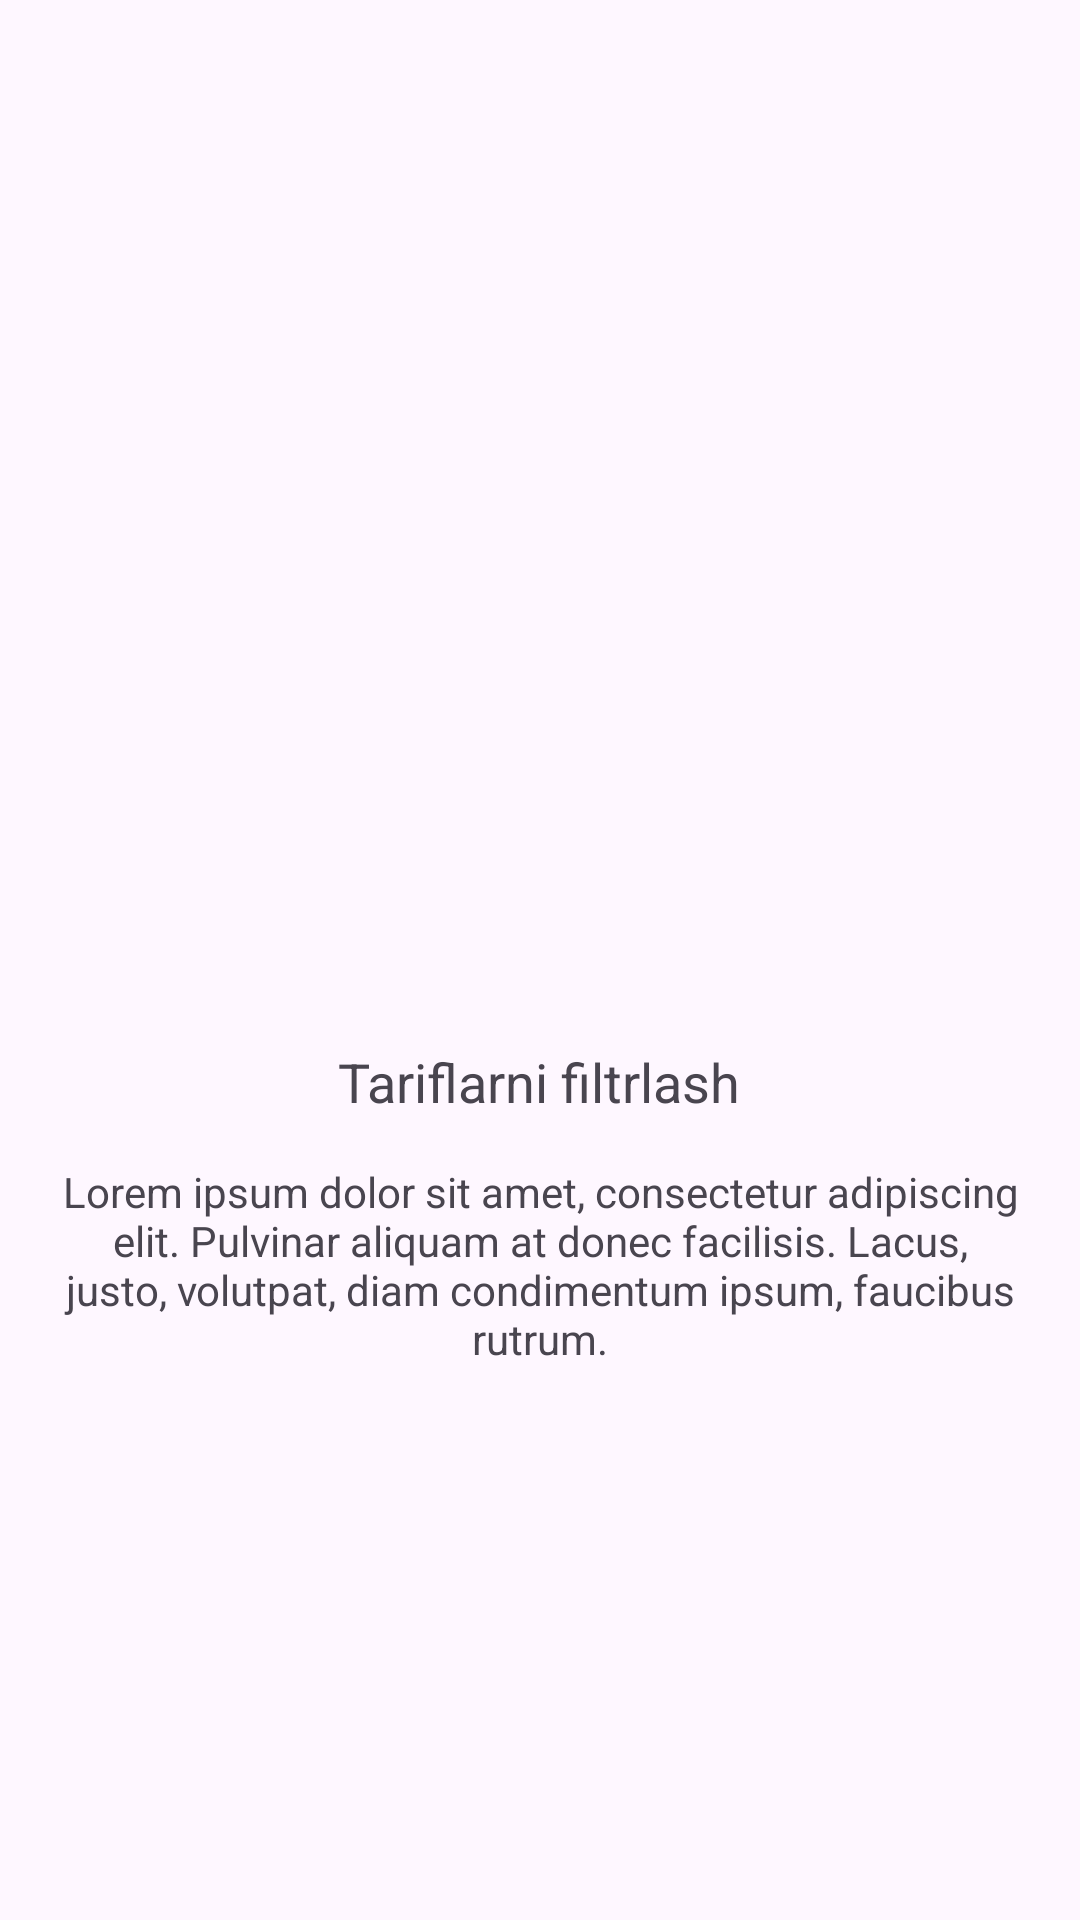

Here is an Android app screen rendered from its layout file. Give the layout XML and the strings, colors and styles it references.
<!-- AndroidManifest.xml: application theme Theme.PaymeViewPager1 -->
<!-- res/layout/fragment_payme.xml -->
<?xml version="1.0" encoding="utf-8"?>
<androidx.constraintlayout.widget.ConstraintLayout xmlns:android="http://schemas.android.com/apk/res/android"
    xmlns:app="http://schemas.android.com/apk/res-auto"
    xmlns:tools="http://schemas.android.com/tools"
    android:layout_width="match_parent"
    android:layout_height="match_parent"
    android:padding="20dp"
    tools:context=".PaymeFragment">

    <ImageView
        android:id="@+id/img1"
        android:layout_width="wrap_content"
        android:layout_height="wrap_content"
        android:src="@drawable/img1"
        app:layout_constraintBottom_toTopOf="@id/layout"
        app:layout_constraintEnd_toEndOf="parent"
        app:layout_constraintStart_toStartOf="parent"
        app:layout_constraintTop_toTopOf="parent" />

    <LinearLayout
        android:id="@+id/layout"
        android:layout_width="match_parent"
        android:layout_height="wrap_content"
        android:gravity="center"
        android:orientation="vertical"
        app:layout_constraintBottom_toBottomOf="parent"
        app:layout_constraintEnd_toEndOf="parent"
        app:layout_constraintStart_toStartOf="parent"
        app:layout_constraintTop_toBottomOf="@id/img1">

        <TextView
            android:id="@+id/tv_title"
            android:layout_width="wrap_content"
            android:layout_height="wrap_content"
            android:layout_marginBottom="15dp"
            android:text="Tariflarni filtrlash"
            android:textSize="18sp" />


        <TextView
            android:id="@+id/tv_desc"
            android:layout_width="wrap_content"
            android:layout_height="wrap_content"
            android:text="Lorem ipsum dolor sit amet, consectetur adipiscing elit. Pulvinar aliquam at donec facilisis. Lacus, justo, volutpat, diam condimentum ipsum, faucibus rutrum."
            android:textAlignment="center" />

    </LinearLayout>

</androidx.constraintlayout.widget.ConstraintLayout>
<!-- resources referenced by this layout -->
<resources>
  <style name="Theme.PaymeViewPager1" parent="Base.Theme.PaymeViewPager1" />
  <style name="Base.Theme.PaymeViewPager1" parent="Theme.Material3.DayNight.NoActionBar">
          
          
      </style>
</resources>
